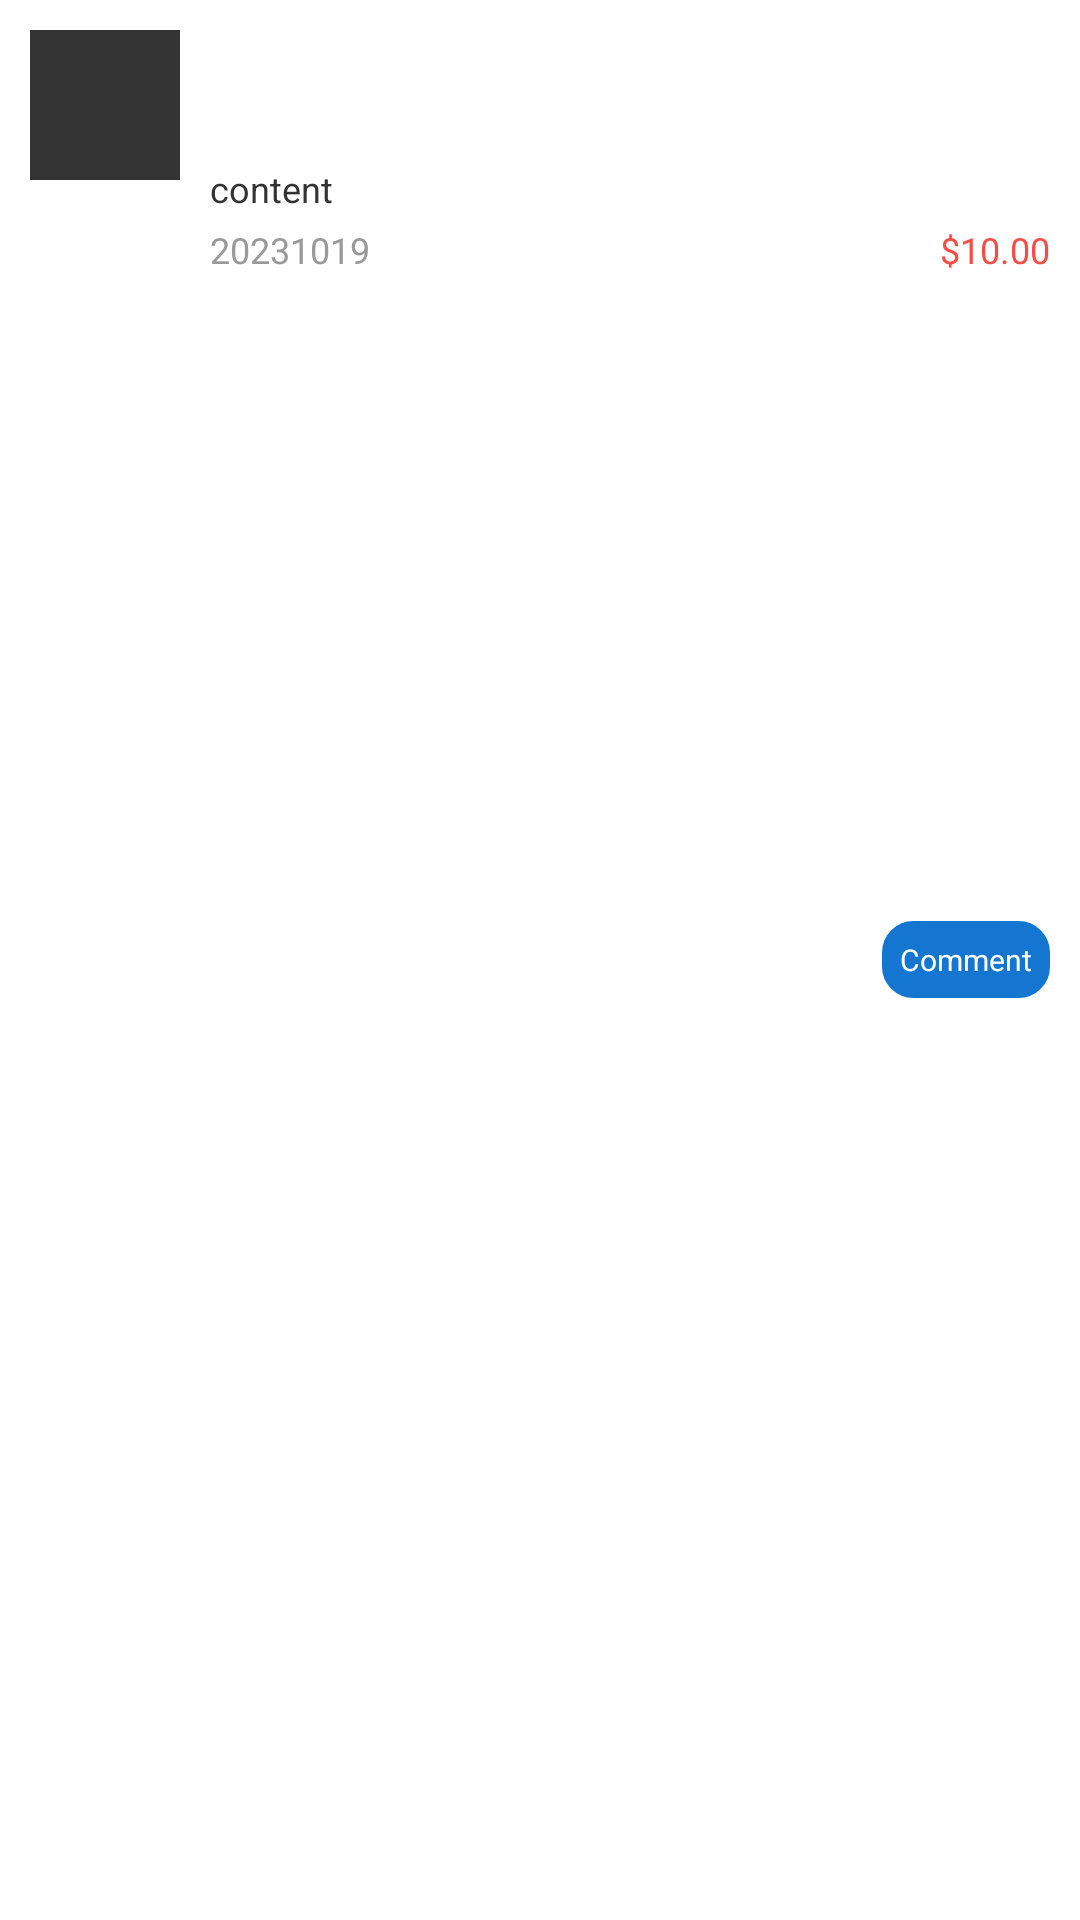

Here is an Android app screen rendered from its layout file. Give the layout XML and the strings, colors and styles it references.
<!-- AndroidManifest.xml: application theme Theme.OrderAPP -->
<!-- res/layout/rv_order_list_item.xml -->
<?xml version="1.0" encoding="utf-8"?>

<RelativeLayout xmlns:android="http://schemas.android.com/apk/res/android"
    xmlns:app="http://schemas.android.com/apk/res-auto"
    xmlns:tools="http://schemas.android.com/tools"
    android:layout_width="match_parent"
    android:layout_height="wrap_content"
    android:background="@color/white"
    android:orientation="horizontal"
    android:padding="10dp">

    <ImageView
        android:id="@+id/iv_pic"
        android:layout_width="50dp"
        android:layout_height="50dp"
        android:layout_alignParentStart="true"
        android:layout_alignParentTop="true"
        android:layout_marginEnd="10dp"
        android:background="@color/color_333333" />


    <TextView
        android:id="@+id/tv_title"
        android:layout_width="wrap_content"
        android:layout_height="wrap_content"
        android:layout_alignParentTop="true"
        android:layout_toEndOf="@id/iv_pic"
        android:gravity="start|top"
        android:textColor="@color/color_333333"
        android:textSize="16sp"
        android:textStyle="bold"
        tools:text="NAME" />

    <TextView
        android:id="@+id/tv_no"
        android:layout_width="wrap_content"
        android:layout_height="wrap_content"
        android:layout_below="@id/tv_title"
        android:layout_toStartOf="@id/tv_comment"
        android:layout_toEndOf="@id/iv_pic"
        android:layout_marginEnd="10dp"
        android:gravity="start|top"
        android:textColor="@color/color_666666"
        android:textSize="14sp"
        android:textStyle="bold"
        tools:text="no:20231019" />

    <TextView
        android:id="@+id/tv_content"
        android:layout_width="wrap_content"
        android:layout_height="wrap_content"
        android:layout_below="@id/tv_no"
        android:layout_marginTop="4dp"
        android:layout_toEndOf="@id/iv_pic"
        android:layout_marginEnd="10dp"
        android:layout_toStartOf="@id/tv_comment"
        android:gravity="start"
        android:text="content"
        android:textColor="@color/color_333333"
        android:textSize="12sp" />

    <TextView
        android:id="@+id/tv_time"
        android:layout_width="wrap_content"
        android:layout_height="wrap_content"
        android:layout_below="@id/tv_content"
        android:layout_marginTop="4dp"
        android:layout_toEndOf="@id/iv_pic"
        android:gravity="start"
        android:text="20231019"
        android:textColor="@color/color_999999"
        android:textSize="12sp" />

    <TextView
        android:id="@+id/tv_comment"
        android:layout_width="wrap_content"
        android:layout_height="wrap_content"
        android:layout_centerVertical="true"
        android:layout_alignParentEnd="true"
        android:background="@drawable/border3"
        android:textSize="10sp"
        android:textColor="@color/white"
        android:gravity="center"
        android:padding="6dp"
        android:text="Comment"/>

    <TextView
        android:id="@+id/tv_price"
        android:layout_width="wrap_content"
        android:layout_height="wrap_content"
        android:layout_below="@id/tv_content"
        android:layout_alignParentEnd="true"
        android:layout_marginTop="4dp"
        android:gravity="center"
        android:text="$10.00"
        android:textColor="#f44c46"
        android:textSize="12sp" />


</RelativeLayout>
<!-- resources referenced by this layout -->
<resources>
  <color name="color_333333">#333</color>
  <color name="color_666666">#666</color>
  <color name="color_999999">#999</color>
  <color name="white">#FFFFFFFF</color>
  <!-- drawable border3 (drawable) -->
  <?xml version="1.0" encoding="utf-8"?>
  
  <shape xmlns:android="http://schemas.android.com/apk/res/android"
      android:shape="rectangle">
  
      <stroke
          android:width="1dp"
          android:color="@color/theme_color" />
      <solid android:color="@color/theme_color"/>
      <corners android:radius="10dp" />
  
  </shape>
  <style name="Theme.OrderAPP" parent="Base.Theme.OrderAPP" />
  <color name="theme_color">#1476d1</color>
  <style name="Base.Theme.OrderAPP" parent="Theme.Material3.DayNight.NoActionBar">
          
          <item name="colorPrimary">@color/theme_color</item>
          <item name="colorAccent">@color/theme_color</item>
      </style>
</resources>
